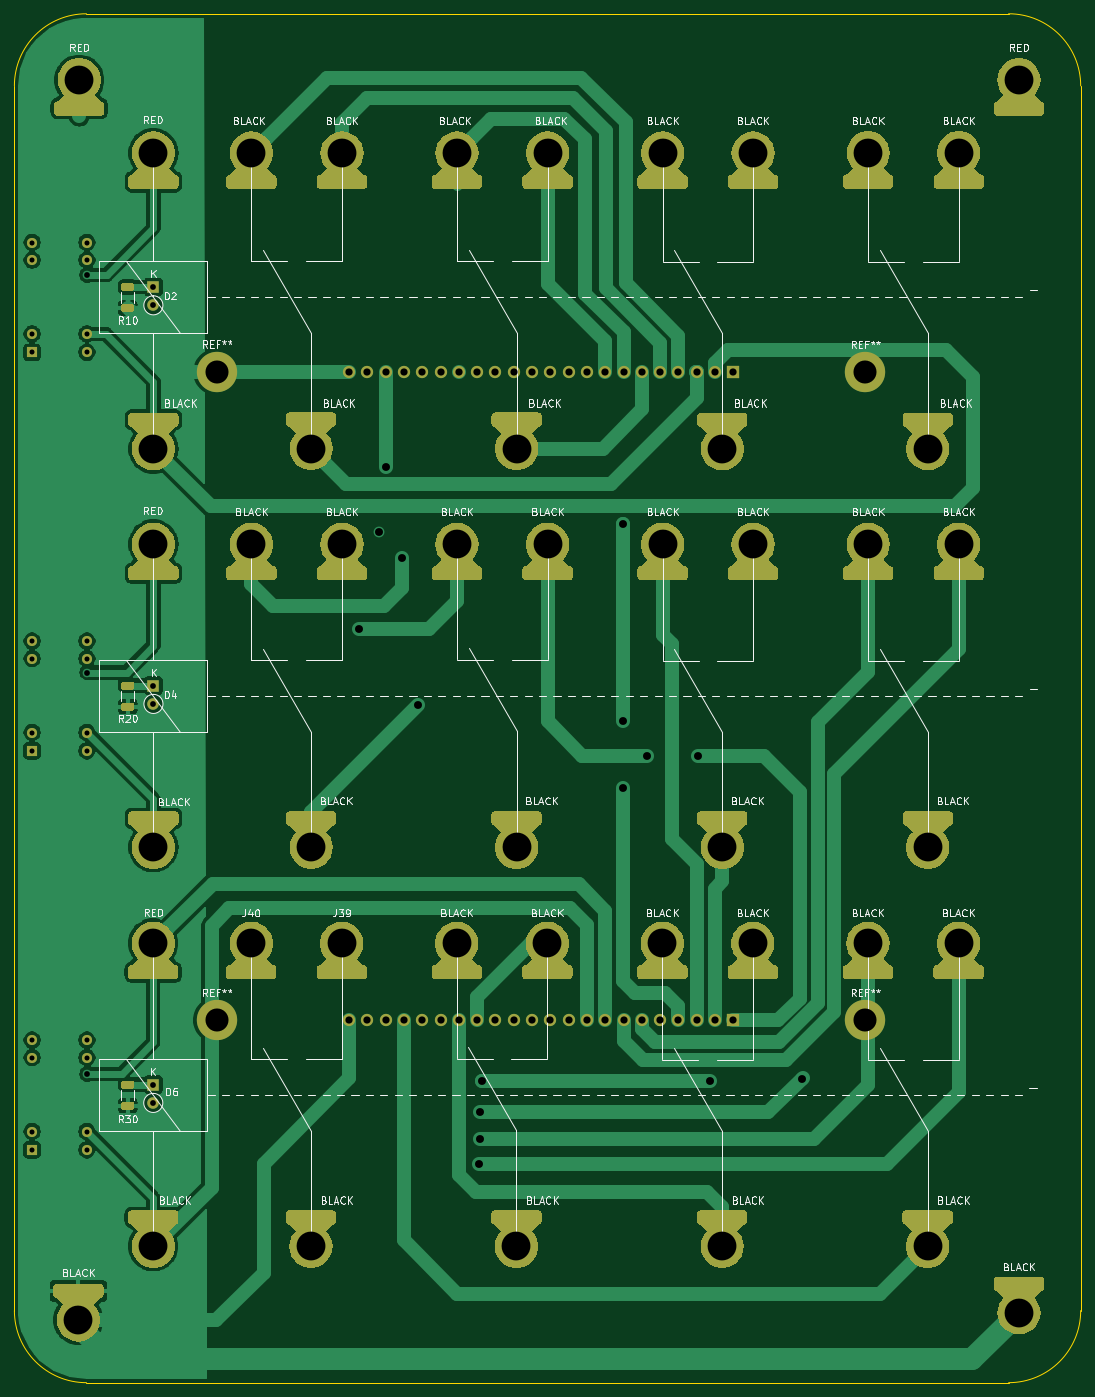
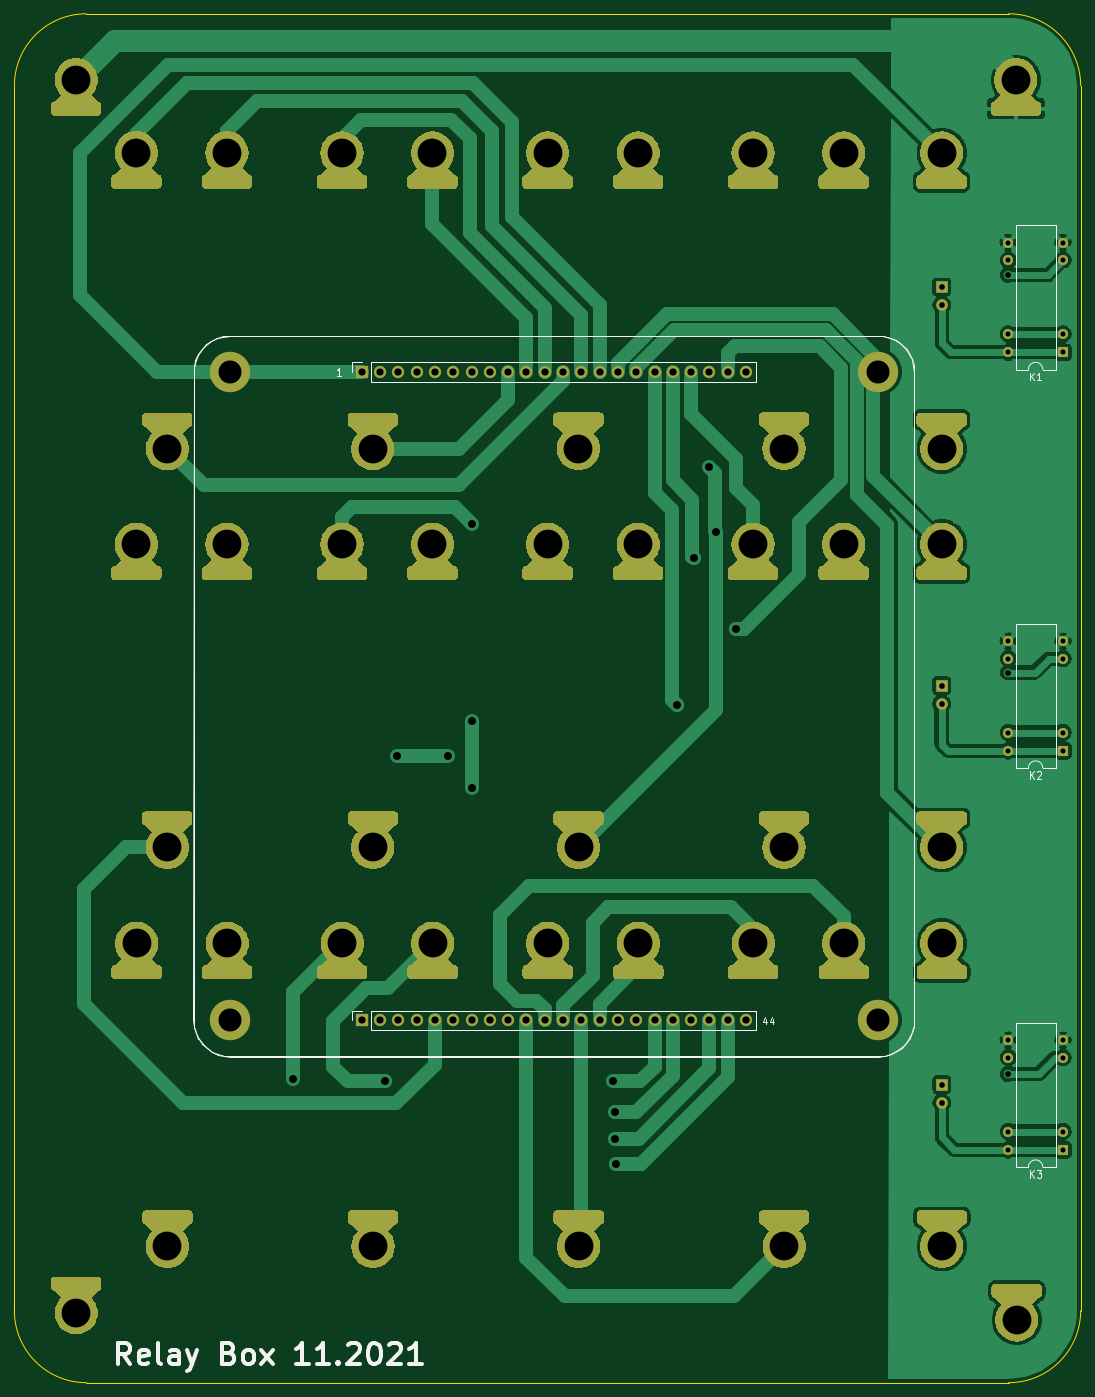
Circuit board: 11 layer files. Board 148.0 x 190.0 mm.
- bottom_copper: RelayControls-HPK-B_Cu.gbr (178085 bytes)
- bottom_mask: RelayControls-HPK-B_Mask.gbr (79603 bytes)
- paste: RelayControls-HPK-B_Paste.gbr (580 bytes)
- bottom_silk: RelayControls-HPK-B_SilkS.gbr (18217 bytes)
- outline: RelayControls-HPK-Edge_Cuts.gbr (1046 bytes)
- top_copper: RelayControls-HPK-F_Cu.gbr (198261 bytes)
- top_mask: RelayControls-HPK-F_Mask.gbr (81613 bytes)
- paste: RelayControls-HPK-F_Paste.gbr (2514 bytes)
- top_silk: RelayControls-HPK-F_SilkS.gbr (78955 bytes)
- drill: RelayControls-HPK-NPTH.drl (273 bytes)
- drill: RelayControls-HPK-PTH.drl (4840 bytes)

=== bottom_copper: RelayControls-HPK-B_Cu.gbr (178085 bytes, source omitted) ===
=== bottom_mask: RelayControls-HPK-B_Mask.gbr (79603 bytes, source omitted) ===
=== paste: RelayControls-HPK-B_Paste.gbr ===
G04 #@! TF.GenerationSoftware,KiCad,Pcbnew,(5.1.9)-1*
G04 #@! TF.CreationDate,2021-11-09T15:42:33+01:00*
G04 #@! TF.ProjectId,RelayControls-HPK,52656c61-7943-46f6-9e74-726f6c732d48,V0.1*
G04 #@! TF.SameCoordinates,Original*
G04 #@! TF.FileFunction,Paste,Bot*
G04 #@! TF.FilePolarity,Positive*
%FSLAX46Y46*%
G04 Gerber Fmt 4.6, Leading zero omitted, Abs format (unit mm)*
G04 Created by KiCad (PCBNEW (5.1.9)-1) date 2021-11-09 15:42:33*
%MOMM*%
%LPD*%
G01*
G04 APERTURE LIST*
%ADD10C,0.200000*%
G04 APERTURE END LIST*
D10*
X107970000Y-109675000D02*
X107970000Y-109775000D01*
M02*

=== bottom_silk: RelayControls-HPK-B_SilkS.gbr (18217 bytes, source omitted) ===
=== outline: RelayControls-HPK-Edge_Cuts.gbr ===
G04 #@! TF.GenerationSoftware,KiCad,Pcbnew,(5.1.9)-1*
G04 #@! TF.CreationDate,2021-11-09T15:42:33+01:00*
G04 #@! TF.ProjectId,RelayControls-HPK,52656c61-7943-46f6-9e74-726f6c732d48,V0.1*
G04 #@! TF.SameCoordinates,Original*
G04 #@! TF.FileFunction,Profile,NP*
%FSLAX46Y46*%
G04 Gerber Fmt 4.6, Leading zero omitted, Abs format (unit mm)*
G04 Created by KiCad (PCBNEW (5.1.9)-1) date 2021-11-09 15:42:33*
%MOMM*%
%LPD*%
G01*
G04 APERTURE LIST*
G04 #@! TA.AperFunction,Profile*
%ADD10C,0.050000*%
G04 #@! TD*
G04 APERTURE END LIST*
D10*
X156000000Y-210000000D02*
X28000000Y-210000000D01*
X166000000Y-30000000D02*
X166000000Y-200000000D01*
X156000000Y-20000000D02*
X28000000Y-20000000D01*
X156000000Y-20000000D02*
G75*
G02*
X166000000Y-30000000I0J-10000000D01*
G01*
X166000000Y-200000000D02*
G75*
G02*
X156000000Y-210000000I-10000000J0D01*
G01*
X18000000Y-200000000D02*
X18000000Y-30000000D01*
X28000000Y-210000000D02*
G75*
G02*
X18000000Y-200000000I0J10000000D01*
G01*
X18000000Y-30000000D02*
G75*
G02*
X28000000Y-20000000I10000000J0D01*
G01*
M02*

=== top_copper: RelayControls-HPK-F_Cu.gbr (198261 bytes, source omitted) ===
=== top_mask: RelayControls-HPK-F_Mask.gbr (81613 bytes, source omitted) ===
=== paste: RelayControls-HPK-F_Paste.gbr ===
G04 #@! TF.GenerationSoftware,KiCad,Pcbnew,(5.1.9)-1*
G04 #@! TF.CreationDate,2021-11-09T15:42:33+01:00*
G04 #@! TF.ProjectId,RelayControls-HPK,52656c61-7943-46f6-9e74-726f6c732d48,V0.1*
G04 #@! TF.SameCoordinates,Original*
G04 #@! TF.FileFunction,Paste,Top*
G04 #@! TF.FilePolarity,Positive*
%FSLAX46Y46*%
G04 Gerber Fmt 4.6, Leading zero omitted, Abs format (unit mm)*
G04 Created by KiCad (PCBNEW (5.1.9)-1) date 2021-11-09 15:42:33*
%MOMM*%
%LPD*%
G01*
G04 APERTURE LIST*
G04 APERTURE END LIST*
G36*
G01*
X34345001Y-58486815D02*
X33094999Y-58486815D01*
G75*
G02*
X32845000Y-58236816I0J249999D01*
G01*
X32845000Y-57611814D01*
G75*
G02*
X33094999Y-57361815I249999J0D01*
G01*
X34345001Y-57361815D01*
G75*
G02*
X34595000Y-57611814I0J-249999D01*
G01*
X34595000Y-58236816D01*
G75*
G02*
X34345001Y-58486815I-249999J0D01*
G01*
G37*
G36*
G01*
X34345001Y-61411815D02*
X33094999Y-61411815D01*
G75*
G02*
X32845000Y-61161816I0J249999D01*
G01*
X32845000Y-60536814D01*
G75*
G02*
X33094999Y-60286815I249999J0D01*
G01*
X34345001Y-60286815D01*
G75*
G02*
X34595000Y-60536814I0J-249999D01*
G01*
X34595000Y-61161816D01*
G75*
G02*
X34345001Y-61411815I-249999J0D01*
G01*
G37*
G36*
G01*
X34345001Y-116736815D02*
X33094999Y-116736815D01*
G75*
G02*
X32845000Y-116486816I0J249999D01*
G01*
X32845000Y-115861814D01*
G75*
G02*
X33094999Y-115611815I249999J0D01*
G01*
X34345001Y-115611815D01*
G75*
G02*
X34595000Y-115861814I0J-249999D01*
G01*
X34595000Y-116486816D01*
G75*
G02*
X34345001Y-116736815I-249999J0D01*
G01*
G37*
G36*
G01*
X34345001Y-113811815D02*
X33094999Y-113811815D01*
G75*
G02*
X32845000Y-113561816I0J249999D01*
G01*
X32845000Y-112936814D01*
G75*
G02*
X33094999Y-112686815I249999J0D01*
G01*
X34345001Y-112686815D01*
G75*
G02*
X34595000Y-112936814I0J-249999D01*
G01*
X34595000Y-113561816D01*
G75*
G02*
X34345001Y-113811815I-249999J0D01*
G01*
G37*
G36*
G01*
X34345001Y-172116815D02*
X33094999Y-172116815D01*
G75*
G02*
X32845000Y-171866816I0J249999D01*
G01*
X32845000Y-171241814D01*
G75*
G02*
X33094999Y-170991815I249999J0D01*
G01*
X34345001Y-170991815D01*
G75*
G02*
X34595000Y-171241814I0J-249999D01*
G01*
X34595000Y-171866816D01*
G75*
G02*
X34345001Y-172116815I-249999J0D01*
G01*
G37*
G36*
G01*
X34345001Y-169191815D02*
X33094999Y-169191815D01*
G75*
G02*
X32845000Y-168941816I0J249999D01*
G01*
X32845000Y-168316814D01*
G75*
G02*
X33094999Y-168066815I249999J0D01*
G01*
X34345001Y-168066815D01*
G75*
G02*
X34595000Y-168316814I0J-249999D01*
G01*
X34595000Y-168941816D01*
G75*
G02*
X34345001Y-169191815I-249999J0D01*
G01*
G37*
M02*

=== top_silk: RelayControls-HPK-F_SilkS.gbr (78955 bytes, source omitted) ===
=== drill: RelayControls-HPK-NPTH.drl ===
M48
; DRILL file {KiCad (5.1.9)-1} date 11/09/21 15:42:36
; FORMAT={-:-/ absolute / metric / decimal}
; #@! TF.CreationDate,2021-11-09T15:42:36+01:00
; #@! TF.GenerationSoftware,Kicad,Pcbnew,(5.1.9)-1
; #@! TF.FileFunction,NonPlated,1,2,NPTH
FMAT,2
METRIC
%
G90
G05
T0
M30

=== drill: RelayControls-HPK-PTH.drl ===
M48
; DRILL file {KiCad (5.1.9)-1} date 11/09/21 15:42:36
; FORMAT={-:-/ absolute / metric / decimal}
; #@! TF.CreationDate,2021-11-09T15:42:36+01:00
; #@! TF.GenerationSoftware,Kicad,Pcbnew,(5.1.9)-1
; #@! TF.FileFunction,Plated,1,2,PTH
FMAT,2
METRIC
T1C0.700
T2C0.800
T3C1.000
T4C1.100
T5C3.200
T6C4.000
%
G90
G05
T1
X20.45Y-51.747
X20.45Y-54.187
X20.45Y-64.447
X20.45Y-66.987
X20.45Y-107.072
X20.45Y-109.512
X20.45Y-119.772
X20.45Y-122.312
X20.45Y-162.452
X20.45Y-164.892
X20.45Y-175.152
X20.45Y-177.692
X28.07Y-51.747
X28.07Y-54.187
X28.07Y-64.447
X28.07Y-66.987
X28.07Y-107.072
X28.07Y-109.512
X28.07Y-119.772
X28.07Y-122.312
X28.07Y-162.452
X28.07Y-164.892
X28.07Y-175.152
X28.07Y-177.692
T2
X28.11Y-56.25
X28.11Y-111.44
X28.13Y-167.17
X37.275Y-168.629
X37.275Y-171.169
X37.29Y-57.924
X37.29Y-60.464
X37.3Y-113.249
X37.3Y-115.789
T3
X64.45Y-69.73
X64.45Y-159.73
X66.99Y-69.73
X66.99Y-159.73
X69.53Y-69.73
X69.53Y-159.73
X72.07Y-69.73
X72.07Y-159.73
X74.61Y-69.73
X74.61Y-159.73
X77.15Y-69.73
X77.15Y-159.73
X79.69Y-69.73
X79.69Y-159.73
X82.23Y-69.73
X82.23Y-159.73
X84.77Y-69.73
X84.77Y-159.73
X87.31Y-69.73
X87.31Y-159.73
X89.85Y-69.73
X89.85Y-159.73
X92.39Y-69.73
X92.39Y-159.73
X94.93Y-69.73
X94.93Y-159.73
X97.47Y-69.73
X97.47Y-159.73
X100.01Y-69.73
X100.01Y-159.73
X102.55Y-69.73
X102.55Y-159.73
X105.09Y-69.73
X105.09Y-159.73
X107.63Y-69.73
X107.63Y-159.73
X110.17Y-69.73
X110.17Y-159.73
X112.71Y-69.73
X112.71Y-159.73
X115.25Y-69.73
X115.25Y-159.73
X117.79Y-69.73
X117.79Y-159.73
T4
X65.79Y-105.41
X68.63Y-91.88
X69.53Y-82.96
X71.73Y-95.6
X73.97Y-116.0
X82.51Y-179.63
X82.63Y-172.48
X82.63Y-176.18
X82.88Y-168.16
X102.52Y-90.78
X102.52Y-118.23
X102.52Y-127.43
X105.81Y-123.02
X112.88Y-123.02
X114.56Y-168.16
X127.265Y-167.795
T5
X46.12Y-69.69
X46.12Y-159.69
X136.11Y-69.7
X136.11Y-159.7
T6
X26.88Y-201.29
X27.0Y-29.16
X37.275Y-149.033
X37.275Y-191.077
X37.3Y-39.333
X37.3Y-80.377
X37.3Y-93.653
X37.3Y-135.697
X50.875Y-149.033
X50.9Y-39.333
X50.9Y-93.653
X59.157Y-191.077
X59.182Y-80.34
X59.182Y-135.697
X63.45Y-149.033
X63.475Y-39.333
X63.475Y-93.653
X79.4Y-149.033
X79.425Y-39.333
X79.425Y-93.653
X87.682Y-191.077
X87.7Y-135.697
X87.707Y-80.34
X91.975Y-149.033
X92.0Y-39.333
X92.0Y-93.653
X107.945Y-149.033
X107.97Y-39.333
X107.97Y-93.653
X116.227Y-191.077
X116.252Y-80.377
X116.252Y-135.697
X120.5Y-149.033
X120.525Y-39.333
X120.525Y-93.653
X136.47Y-149.033
X136.495Y-39.3
X136.495Y-93.653
X144.752Y-191.077
X144.778Y-80.377
X144.778Y-135.697
X149.045Y-149.033
X149.07Y-39.3
X149.07Y-93.653
X157.43Y-29.16
X157.43Y-200.3
T3
G00X24.38Y-197.29
M15
G01X29.38Y-197.29
M16
G05
G00X29.5Y-33.16
M15
G01X24.5Y-33.16
M16
G05
G00X39.775Y-153.033
M15
G01X34.775Y-153.033
M16
G05
G00X34.775Y-187.077
M15
G01X39.775Y-187.077
M16
G05
G00X39.8Y-43.333
M15
G01X34.8Y-43.333
M16
G05
G00X34.8Y-76.377
M15
G01X39.8Y-76.377
M16
G05
G00X39.8Y-97.653
M15
G01X34.8Y-97.653
M16
G05
G00X34.8Y-131.697
M15
G01X39.8Y-131.697
M16
G05
G00X53.375Y-153.033
M15
G01X48.375Y-153.033
M16
G05
G00X53.4Y-43.333
M15
G01X48.4Y-43.333
M16
G05
G00X53.4Y-97.653
M15
G01X48.4Y-97.653
M16
G05
G00X56.657Y-187.077
M15
G01X61.657Y-187.077
M16
G05
G00X56.682Y-76.34
M15
G01X61.682Y-76.34
M16
G05
G00X56.682Y-131.697
M15
G01X61.682Y-131.697
M16
G05
G00X65.95Y-153.033
M15
G01X60.95Y-153.033
M16
G05
G00X65.975Y-43.333
M15
G01X60.975Y-43.333
M16
G05
G00X65.975Y-97.653
M15
G01X60.975Y-97.653
M16
G05
G00X81.9Y-153.033
M15
G01X76.9Y-153.033
M16
G05
G00X81.925Y-43.333
M15
G01X76.925Y-43.333
M16
G05
G00X81.925Y-97.653
M15
G01X76.925Y-97.653
M16
G05
G00X85.182Y-187.077
M15
G01X90.182Y-187.077
M16
G05
G00X85.2Y-131.697
M15
G01X90.2Y-131.697
M16
G05
G00X85.207Y-76.34
M15
G01X90.207Y-76.34
M16
G05
G00X94.475Y-153.033
M15
G01X89.475Y-153.033
M16
G05
G00X94.5Y-43.333
M15
G01X89.5Y-43.333
M16
G05
G00X94.5Y-97.653
M15
G01X89.5Y-97.653
M16
G05
G00X110.445Y-153.033
M15
G01X105.445Y-153.033
M16
G05
G00X110.47Y-43.333
M15
G01X105.47Y-43.333
M16
G05
G00X110.47Y-97.653
M15
G01X105.47Y-97.653
M16
G05
G00X113.727Y-187.077
M15
G01X118.727Y-187.077
M16
G05
G00X113.752Y-76.377
M15
G01X118.752Y-76.377
M16
G05
G00X113.752Y-131.697
M15
G01X118.752Y-131.697
M16
G05
G00X123.0Y-153.033
M15
G01X118.0Y-153.033
M16
G05
G00X123.025Y-43.333
M15
G01X118.025Y-43.333
M16
G05
G00X123.025Y-97.653
M15
G01X118.025Y-97.653
M16
G05
G00X138.97Y-153.033
M15
G01X133.97Y-153.033
M16
G05
G00X138.995Y-43.3
M15
G01X133.995Y-43.3
M16
G05
G00X138.995Y-97.653
M15
G01X133.995Y-97.653
M16
G05
G00X142.252Y-187.077
M15
G01X147.252Y-187.077
M16
G05
G00X142.278Y-76.377
M15
G01X147.278Y-76.377
M16
G05
G00X142.278Y-131.697
M15
G01X147.278Y-131.697
M16
G05
G00X151.545Y-153.033
M15
G01X146.545Y-153.033
M16
G05
G00X151.57Y-43.3
M15
G01X146.57Y-43.3
M16
G05
G00X151.57Y-97.653
M15
G01X146.57Y-97.653
M16
G05
G00X159.93Y-33.16
M15
G01X154.93Y-33.16
M16
G05
G00X154.93Y-196.3
M15
G01X159.93Y-196.3
M16
G05
T0
M30

